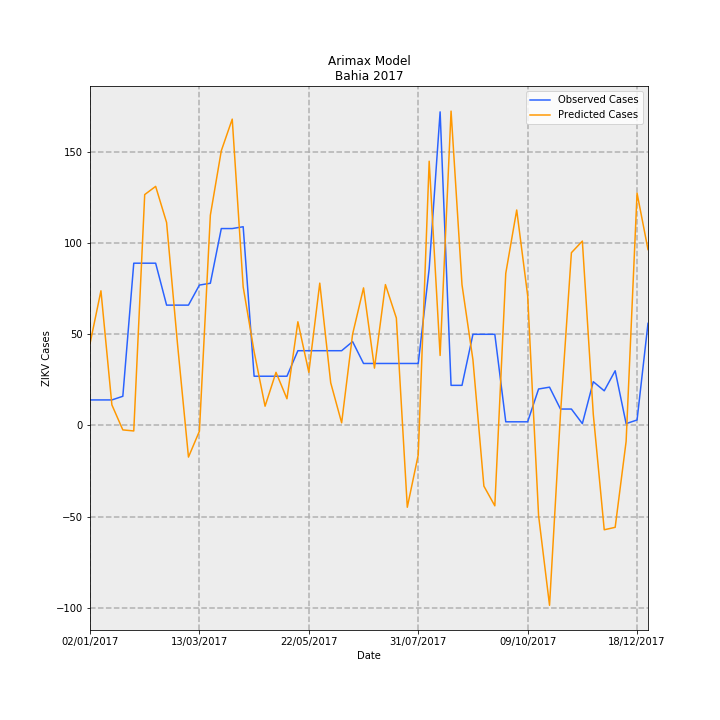

The table this chart was drawn from, first rows:
Date, predictions_incidence, observed_incidence, Predicted Cases, Observed Cases, error
02/01/2017, 0.2923, 0.09124, 44.85, 14.0, -30.85
09/01/2017, 0.4814, 0.09124, 73.86, 14.0, -59.86
16/01/2017, 0.07356, 0.09124, 11.29, 14.0, 2.712
23/01/2017, -0.0159, 0.1043, -2.44, 16.0, 18.44
30/01/2017, -0.01964, 0.58, -3.014, 89.0, 92.01
06/02/2017, 0.8253, 0.58, 126.6, 89.0, -37.64
13/02/2017, 0.8546, 0.58, 131.1, 89.0, -42.13
20/02/2017, 0.7254, 0.4301, 111.3, 66.0, -45.32
27/02/2017, 0.2901, 0.4301, 44.51, 66.0, 21.49
06/03/2017, -0.113, 0.4301, -17.35, 66.0, 83.35
13/03/2017, -0.02055, 0.5018, -3.153, 77.0, 80.15
20/03/2017, 0.7516, 0.5083, 115.3, 78.0, -37.32
27/03/2017, 0.9819, 0.7038, 150.7, 108, -42.66
03/04/2017, 1.095, 0.7038, 168, 108, -60.02
10/04/2017, 0.4953, 0.7104, 76, 109.0, 33
17/04/2017, 0.2636, 0.176, 40.45, 27, -13.45
24/04/2017, 0.06878, 0.176, 10.55, 27, 16.45
01/05/2017, 0.1899, 0.176, 29.14, 27, -2.138
08/05/2017, 0.09542, 0.176, 14.64, 27, 12.36
15/05/2017, 0.3706, 0.2672, 56.87, 41, -15.87
22/05/2017, 0.19, 0.2672, 29.15, 41, 11.85
29/05/2017, 0.5088, 0.2672, 78.07, 41, -37.07
05/06/2017, 0.1526, 0.2672, 23.41, 41, 17.59
12/06/2017, 0.009418, 0.2672, 1.445, 41, 39.55
19/06/2017, 0.326, 0.2998, 50.03, 46.0, -4.029
26/06/2017, 0.4917, 0.2216, 75.45, 34.0, -41.45
03/07/2017, 0.2049, 0.2216, 31.44, 34.0, 2.562
10/07/2017, 0.5035, 0.2216, 77.26, 34.0, -43.26
17/07/2017, 0.384, 0.2216, 58.92, 34.0, -24.92
24/07/2017, -0.2924, 0.2216, -44.87, 34.0, 78.87
31/07/2017, -0.1053, 0.2216, -16.16, 34.0, 50.16
07/08/2017, 0.9446, 0.5605, 144.9, 86.0, -58.94
14/08/2017, 0.2502, 1.121, 38.39, 172.0, 133.6
21/08/2017, 1.124, 0.1434, 172.4, 22.0, -150.4
28/08/2017, 0.5029, 0.1434, 77.17, 22.0, -55.17
04/09/2017, 0.2345, 0.3259, 35.99, 50.0, 14.01
11/09/2017, -0.2168, 0.3259, -33.27, 50.0, 83.27
18/09/2017, -0.2873, 0.3259, -44.08, 50.0, 94.08
25/09/2017, 0.5439, 0.01303, 83.45, 2.0, -81.45
02/10/2017, 0.7702, 0.01303, 118.2, 2.0, -116.2
09/10/2017, 0.4645, 0.01303, 71.28, 2.0, -69.28
16/10/2017, -0.3223, 0.1303, -49.45, 20.0, 69.45
23/10/2017, -0.6429, 0.1369, -98.64, 21.0, 119.6
30/10/2017, 0.04088, 0.05865, 6.272, 9.0, 2.728
06/11/2017, 0.6176, 0.05865, 94.76, 9.0, -85.76
13/11/2017, 0.659, 0.006517, 101.1, 1.0, -100.1
20/11/2017, 0.03957, 0.1564, 6.072, 24.0, 17.93
27/11/2017, -0.3729, 0.1238, -57.22, 19.0, 76.22
04/12/2017, -0.3641, 0.1955, -55.88, 30, 85.88
11/12/2017, -0.05698, 0.006517, -8.743, 1.0, 9.743
18/12/2017, 0.8304, 0.01955, 127.4, 3.0, -124.4
25/12/2017, 0.6288, 0.365, 96.48, 56.0, -40.48
